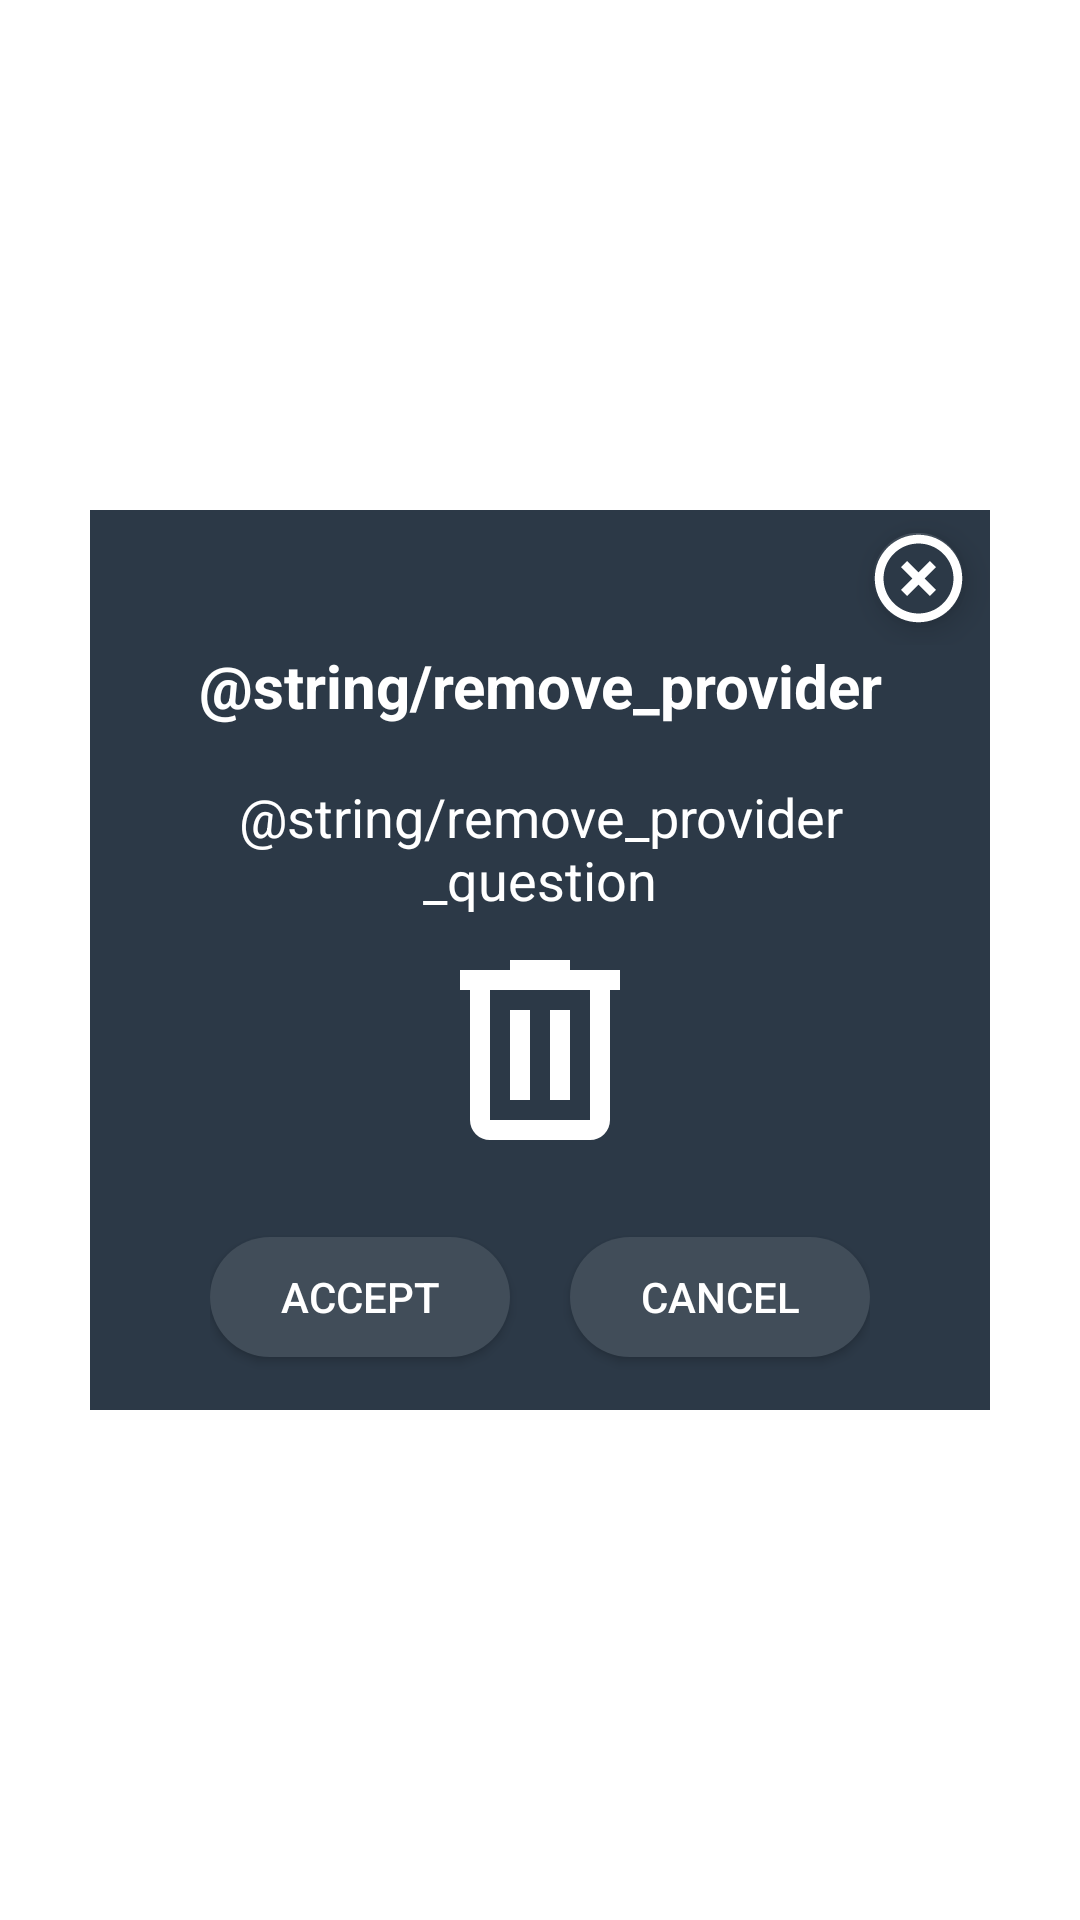

The Android layout XML behind this screen, and the referenced resources:
<!-- AndroidManifest.xml: application theme Theme.Rfid_raw_material -->
<!-- res/layout/custom_dialog_remove_provider.xml -->
<?xml version="1.0" encoding="utf-8"?>
<LinearLayout xmlns:android="http://schemas.android.com/apk/res/android"
    android:layout_width="match_parent"
    android:layout_height="match_parent"
    xmlns:app="http://schemas.android.com/apk/res-auto"
    android:orientation="vertical"
    android:gravity="center_vertical|center_horizontal">

    <LinearLayout
        android:layout_width="300dp"
        android:layout_height="300dp"
        android:layout_gravity="center_horizontal|center_vertical"
        android:background="@color/navy"
        android:gravity="center_vertical|center_horizontal"
        android:orientation="vertical">


        <LinearLayout
            android:layout_width="match_parent"
            android:layout_height="0dp"
            android:layout_weight="1.5"
            android:layout_gravity="center_vertical|center_horizontal"
            android:gravity="right">

            <com.google.android.material.floatingactionbutton.FloatingActionButton
                android:id="@+id/btnCloseRemoveProvider"
                android:layout_width="wrap_content"
                android:layout_height="wrap_content"
                android:layout_centerInParent="true"
                android:src="@drawable/ic_cancel"
                app:backgroundTint="@color/navy"
                app:fabCustomSize="30dp"
                app:maxImageSize="35dp"
                app:tint="@color/white"
                android:layout_gravity="center_horizontal|center_vertical"></com.google.android.material.floatingactionbutton.FloatingActionButton>

        </LinearLayout>

        <TextView
            android:layout_width="match_parent"
            android:layout_height="0dp"
            android:layout_weight="1.5"
            android:text="@string/remove_provider"
            android:textColor="@color/white"
            android:textSize="20sp"
            android:textStyle="bold"
            android:textAlignment="center"
            android:layout_marginLeft="15dp"
            android:layout_marginRight="15dp"/>

        <TextView
            android:layout_width="match_parent"
            android:layout_height="0dp"
            android:layout_weight="1.5"
            android:text="@string/remove_provider_question"
            android:textColor="@color/white"
            android:textSize="18sp"
            android:textAlignment="center"
            android:layout_marginLeft="15dp"
            android:layout_marginRight="15dp"/>

        <LinearLayout
            android:layout_width="match_parent"
            android:layout_height="0dp"
            android:layout_weight="3"
            android:gravity="center_vertical|center_horizontal"
            android:orientation="horizontal">
            <TextView
                android:layout_width="80dp"
                android:layout_height="80dp"
                android:background="@drawable/ic_trash"
                android:backgroundTint="@color/white"></TextView>

        </LinearLayout>

        <LinearLayout
            android:layout_width="match_parent"
            android:layout_height="0dp"
            android:layout_weight="2.5"
            android:paddingLeft="40dp"
            android:paddingRight="40dp"
            android:orientation="horizontal">
            <androidx.appcompat.widget.AppCompatButton
                android:id="@+id/btnAcceptRemoveProvider"
                android:layout_width="0dp"
                android:layout_height="40dp"
                android:layout_weight="5"
                android:layout_gravity="center_vertical"
                android:background="@drawable/button_next_dialog"
                android:text="@string/yes"
                android:textColor="@color/white"
                android:layout_marginRight="20dp"
                android:gravity="center_vertical|center_horizontal"></androidx.appcompat.widget.AppCompatButton>

            <androidx.appcompat.widget.AppCompatButton
                android:id="@+id/btnCancelRemoveProvider"
                android:layout_width="0dp"
                android:layout_height="40dp"
                android:layout_weight="5"
                android:layout_gravity="center_vertical"
                android:background="@drawable/button_next_dialog"
                android:text="@string/cancel"
                android:textColor="@color/white"
                android:gravity="center_vertical|center_horizontal"></androidx.appcompat.widget.AppCompatButton>
        </LinearLayout>
    </LinearLayout>

</LinearLayout>
<!-- resources referenced by this layout -->
<resources>
  <color name="navy">#2C3947</color>
  <color name="white">#FFFFFFFF</color>
  <!-- drawable button_next_dialog (drawable) -->
  <?xml version="1.0" encoding="utf-8"?>
  <selector xmlns:android="http://schemas.android.com/apk/res/android">
      <item android:state_pressed="false">
          <shape android:shape="rectangle">
              <solid android:color="@color/navy_800"></solid>
              <corners android:radius="40dp"></corners>
          </shape>
      </item>
  
      <item android:state_pressed="true">
          <shape android:shape="rectangle">
              <solid android:color="@color/blue_tint"></solid>
              <corners android:radius="40dp"></corners>
          </shape>
      </item>
  </selector>
  <!-- drawable ic_cancel (drawable) -->
  <vector xmlns:android="http://schemas.android.com/apk/res/android"
      android:width="24dp"
      android:height="24dp"
      android:viewportWidth="24"
      android:viewportHeight="24">
      <path
          android:fillColor="#fff"
          android:pathData="M12,20C7.59,20 4,16.41 4,12C4,7.59 7.59,4 12,4C16.41,4 20,7.59 20,12C20,16.41 16.41,20 12,20M12,2C6.47,2 2,6.47 2,12C2,17.53 6.47,22 12,22C17.53,22 22,17.53 22,12C22,6.47 17.53,2 12,2M14.59,8L12,10.59L9.41,8L8,9.41L10.59,12L8,14.59L9.41,16L12,13.41L14.59,16L16,14.59L13.41,12L16,9.41L14.59,8Z" />
  </vector>
  <!-- drawable ic_trash (drawable) -->
  <vector xmlns:android="http://schemas.android.com/apk/res/android"
      android:width="24dp"
      android:height="24dp"
      android:viewportWidth="24"
      android:viewportHeight="24">
      <path
          android:fillColor="#000000"
          android:pathData="M9,3V4H4V6H5V19A2,2 0 0,0 7,21H17A2,2 0 0,0 19,19V6H20V4H15V3H9M7,6H17V19H7V6M9,8V17H11V8H9M13,8V17H15V8H13Z" />
  </vector>
  <string name="cancel">Cancel</string>
  <string name="yes">Accept</string>
  <style name="Theme.Rfid_raw_material" parent="Theme.MaterialComponents.DayNight.DarkActionBar">
          
          <item name="colorPrimary">@color/navy</item>
          <item name="colorPrimaryVariant">@color/navy</item>
          <item name="colorOnPrimary">@color/navy</item>
          
          <item name="colorSecondary">@color/teal_200</item>
          <item name="colorSecondaryVariant">@color/teal_700</item>
          <item name="colorOnSecondary">@color/black</item>
  
          <item name="android:textColorPrimary">@color/black</item>
          <item name="android:textColorSecondary">@color/navy</item>
          <item name="android:textColor">@color/black</item>
          <item name="android:textColorHint">@color/gray</item>
  
          
          <item name="android:statusBarColor" tools:targetApi="l">?attr/colorPrimaryVariant</item>
          
  
      </style>
  <color name="navy_800">#414d59</color>
  <color name="blue_tint">#C0CAD3</color>
  <color name="teal_200">#FF03DAC5</color>
  <color name="teal_700">#FF018786</color>
  <color name="black">#FF000000</color>
  <color name="gray">#C2C2C2</color>
</resources>
